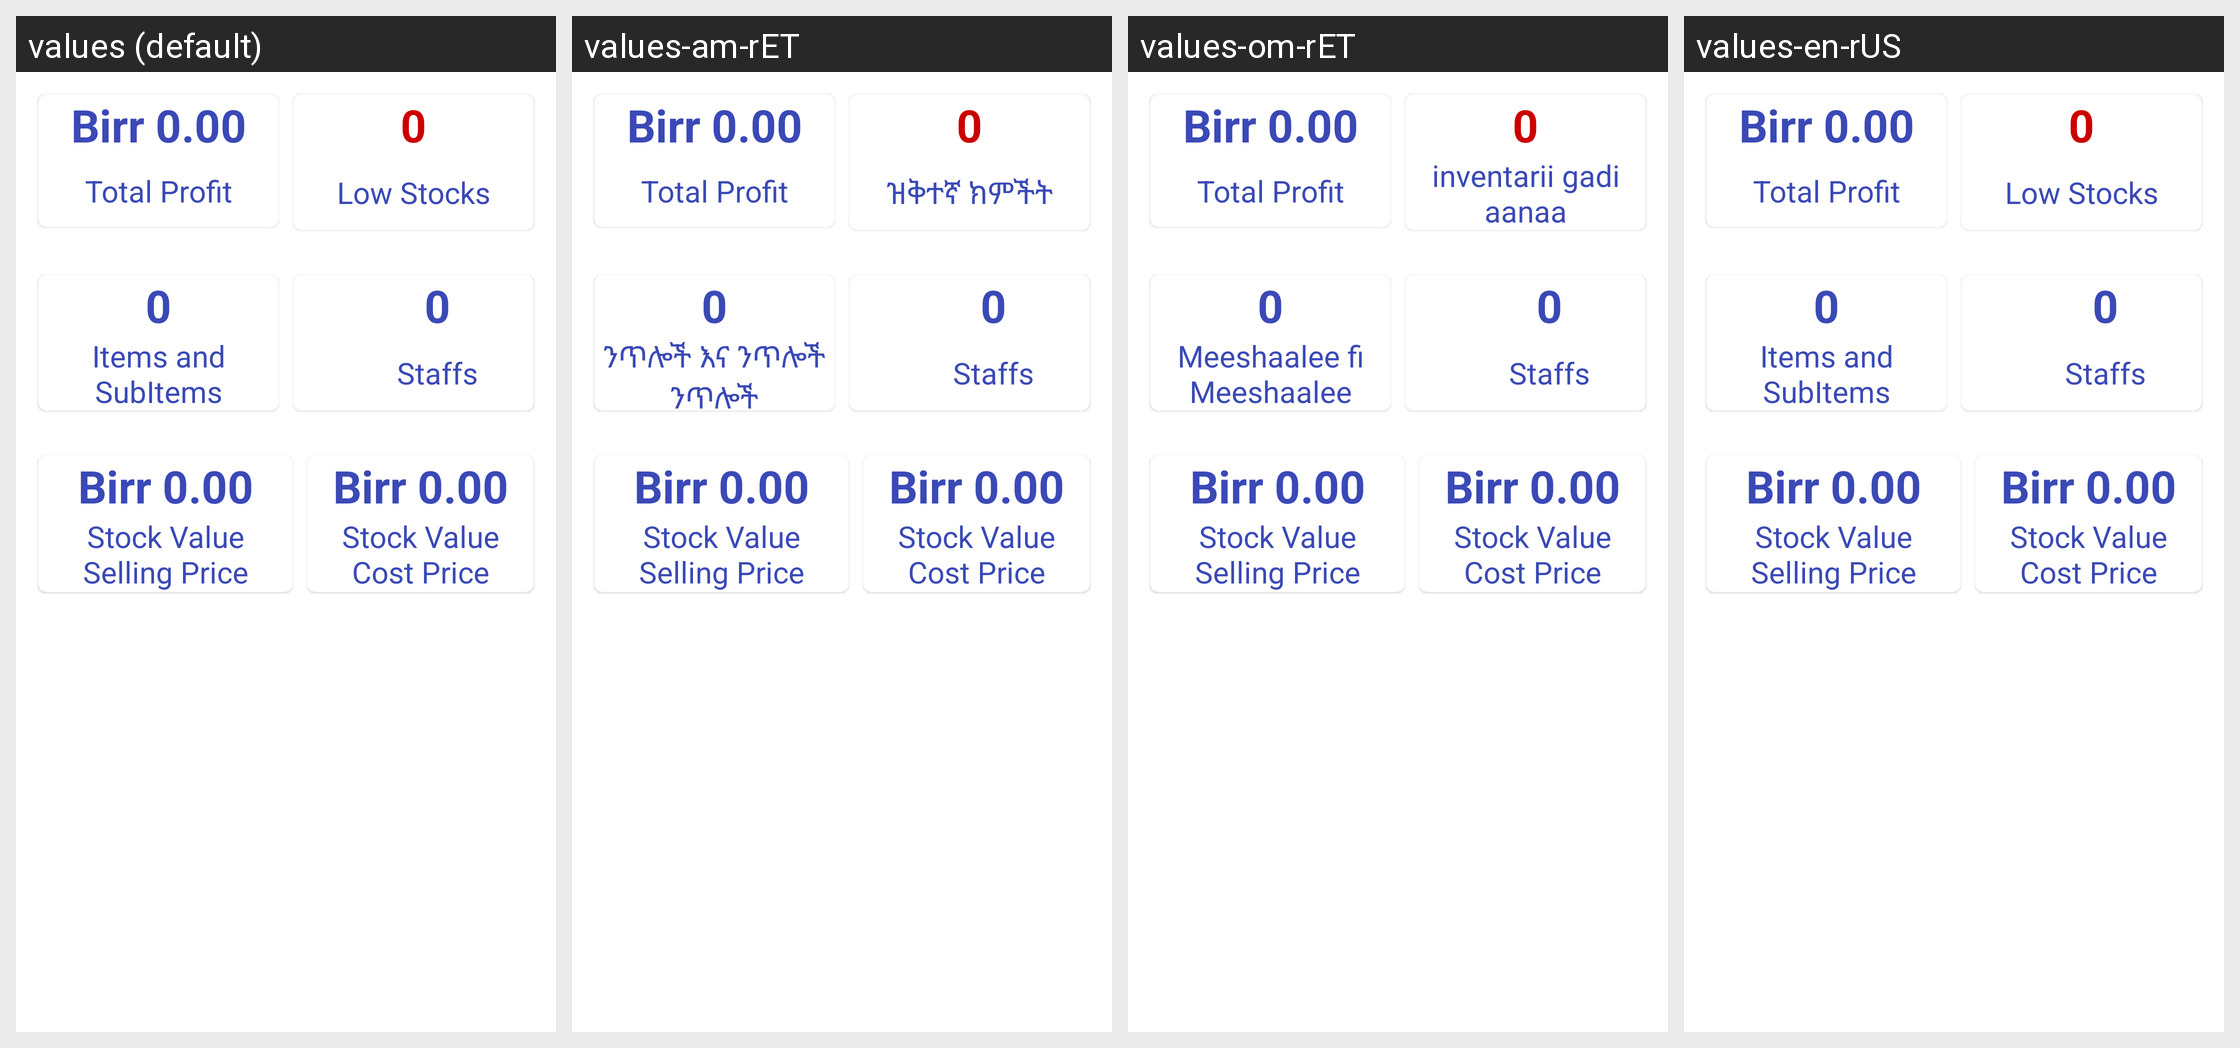

Translations of the strings shown on this Android screen, per locale in the grid:
Android screen res/layout/fragment_more.xml rendered under 4 locales, left to right: values (default), values-am-rET, values-om-rET, values-en-rUS. Device: Nexus 5 (rendered at 1080×1920; each locale shown at half size, 540×960, under a caption strip naming it); theme Theme.MyMezgebCloudPOSApp.
Strings drawn on this screen, with the default value and each locale's value (text and hints the layout hard-codes, and strings that could not be matched under every locale, appear in the picture but are not listed):

total_profit
  values: Total Profit
  values-am-rET: Total Profit
  values-om-rET: Total Profit
  values-en-rUS: Total Profit

low_stocks
  values: Low Stocks
  values-am-rET: ዝቅተኛ ክምችት
  values-om-rET: inventarii gadi aanaa
  values-en-rUS: Low Stocks

items_and_subitems
  values: Items and SubItems
  values-am-rET: ንጥሎች እና ንጥሎች ንጥሎች
  values-om-rET: Meeshaalee fi Meeshaalee
  values-en-rUS: Items and SubItems
